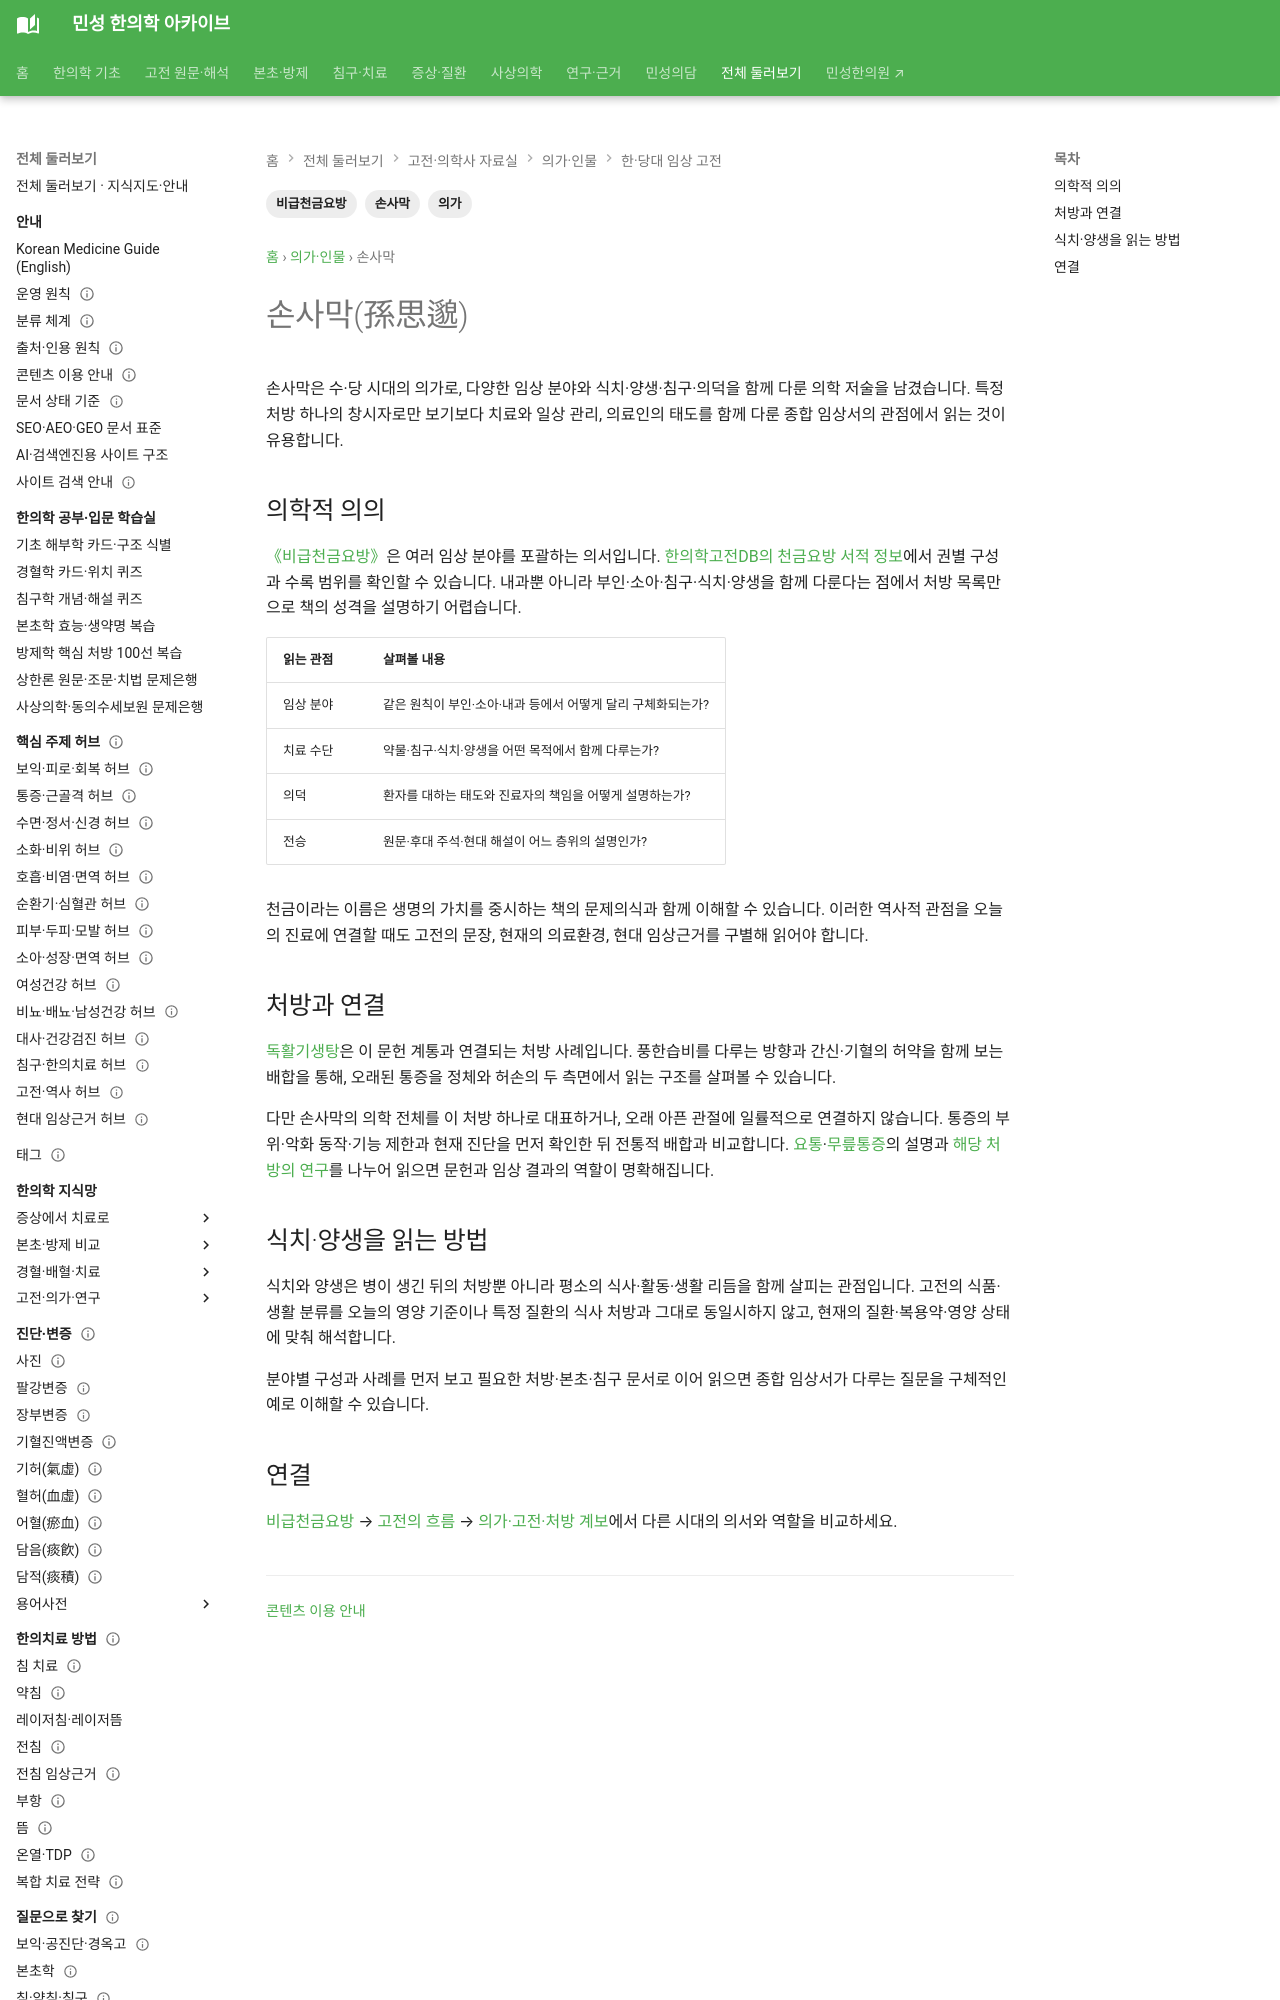

repository: joowon1111/minseong-korean-medicine-wiki · page: physicians/sun-simiao/index.html · generator: mkdocs

---
title: 손사막(孫思邈)
description: 손사막과 비급천금요방, 임상 지식의 집성과 의학적 윤리를 정리합니다.
tags: [의가, 손사막, 비급천금요방]
status: 검토완료
last_reviewed: 2026-08-19
---
# 손사막(孫思邈)

**581–682**

손사막은 수·당 시대를 대표하는 의가로, 《비급천금요방》을 비롯한 방대한 의학 저술을 남겼다.

## 의학적 의의
그의 의학은 내과뿐 아니라 부인과·소아과·침구·양생 등 폭넓은 임상 영역을 포괄한다. '천금(千金)'이라는 표현은 사람의 생명이 천금보다 귀하다는 의학적 가치관과 연결해 이해되어 왔다.
